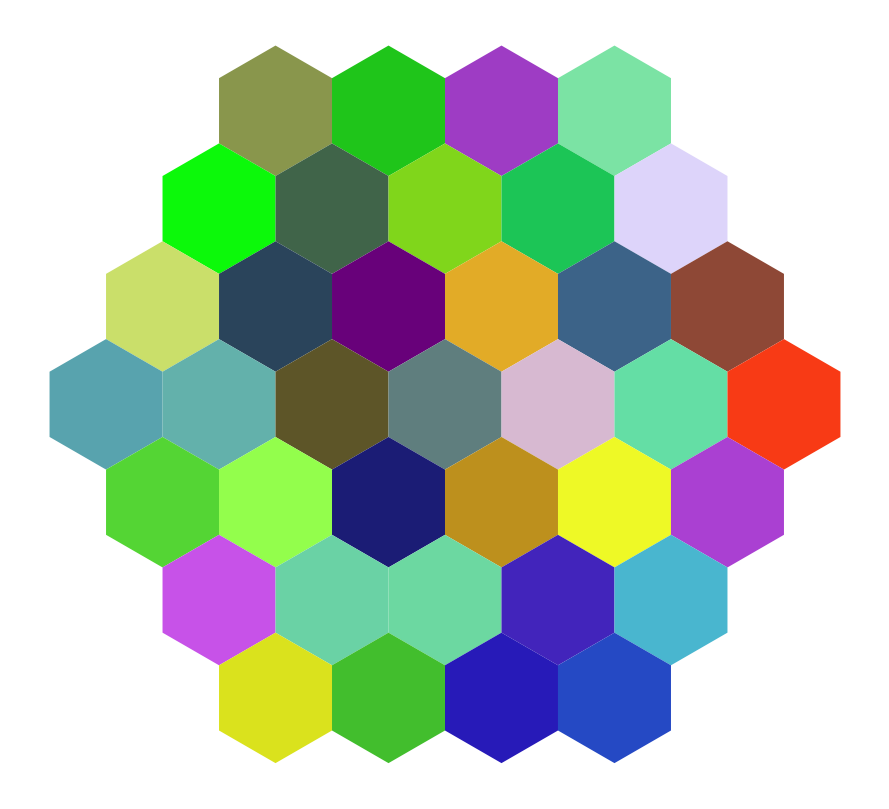

Generate this figure with matplotlib:
#!/usr/bin/env python
# -*- coding: utf-8 -*-
import numpy as np

# Hexagonal grid reference: http://www.redblobgames.com/grids/hexagons/

SQRT3 = np.sqrt(3)

class HexGrid:
    def __init__(self, radius):
        self.radius = radius
        self.__a2l_map = []  # axial to linear mapping
        self.__l2a_map = []  # linear to axial mapping
        self.size = 0
        self.__build_index_maps()
        self.__dist_map = np.zeros(shape=(self.size, self.size))
        self.__build_dist_map()


    def __build_index_maps(self):
        """ Precompute mapping between axial coordinates and linear indices
        """
        i = 0
        for p in range(-self.radius, self.radius + 1):
            a2l_row = []
            for q in range(self.__min_q(p), self.__max_q(p) + 1):
                a2l_row.append(i)
                self.__l2a_map.append((p, q))
                i += 1
            self.__a2l_map.append(a2l_row)
        self.size = i


    def __build_dist_map(self):
        for i, _, _ in self.__iterator():
            for j, _, _ in self.__iterator():
                self.__dist_map[i, j] = self.dist(i, j)


    def axial_to_linear(self, p, q):
        return self.__a2l_map[p + self.radius][q - self.__min_q(p)]


    def linear_to_axial(self, ind):
        return self.__l2a_map[ind]


    def __min_q(self, p):
        return -min(p, 0) - self.radius


    def __max_q(self, p):
        return -max(p, 0) + self.radius


    def __iterator(self):
        i = 0
        for p in range(-self.radius, self.radius + 1):
            for q in range(self.__min_q(p), self.__max_q(p) + 1):
                yield i, p, q
                i += 1


    def draw(self, colors, text=None, scale=1):
        import matplotlib.pyplot as plt
        from matplotlib.collections import PolyCollection

        fig = plt.figure(figsize=(9, 9))
        ax = plt.subplot(1, 1, 1)
        shapes = []
        for i, p, q in self.__iterator():
            x = p * 0.5 * SQRT3 * scale + q * SQRT3 * scale
            y = -p * 1.5 * scale
            v1 = (x, y + 1 * scale)
            v2 = (x + 0.5 * SQRT3 * scale, y + 0.5 * scale)
            v3 = (x + 0.5 * SQRT3 * scale, y - 0.5 * scale)
            v4 = (x, y - 1 * scale)
            v5 = (x - 0.5 * SQRT3 * scale, y - 0.5 * scale)
            v6 = (x - 0.5 * SQRT3 * scale, y + 0.5 * scale)
            if text:
                if isinstance(text, str):
                    ax.text(x, y, text[i], ha='center', va='center')
                elif isinstance(text, list):
                    ax.text(
                        x,
                        y,
                        ','.join(text[i]),
                        ha='center',
                        va='center',
                        size='5',
                    )
            shapes.append((v1, v2, v3, v4, v5, v6))
        collection = PolyCollection(shapes, facecolors=colors)
        ax.add_collection(collection)

        ax.autoscale_view()
        ax.set_aspect('equal')
        ax.set_axis_off()
        plt.tight_layout()
        #fig.savefig("fname", bbox_inches='tight')
        plt.show()


    def dist(self, ind1, ind2):
        p1, q1 = self.linear_to_axial(ind1)
        p2, q2 = self.linear_to_axial(ind2)
        r1 = -p1 - q1
        r2 = -p2 - q2
        return int((abs(p1 - p2) + abs(q1 - q2) + abs(r1 - r2)) / 2)


    def get_dist_map(self, ind):
        return self.__dist_map[:, ind]


    def get_neighbors(self, ind):
        p, q = self.linear_to_axial(ind)
        ret = []
        for dp, dq in [(-1, 0), (1, 0), (0, -1), (0, 1), (-1, 1), (1, -1)]:
            pp = p + dp
            qq = q + dq
            if (pp >= -self.radius and pp <= self.radius) and (
                    qq >= self.__min_q(pp) and qq <= self.__max_q(pp)):
                ret.append(self.axial_to_linear(pp, qq))
        return ret


def main():
    g = HexGrid(3)
    g.draw(np.random.rand(g.size, 3))
    print(g.dist(0, 10))


if __name__ == "__main__":
    main()
